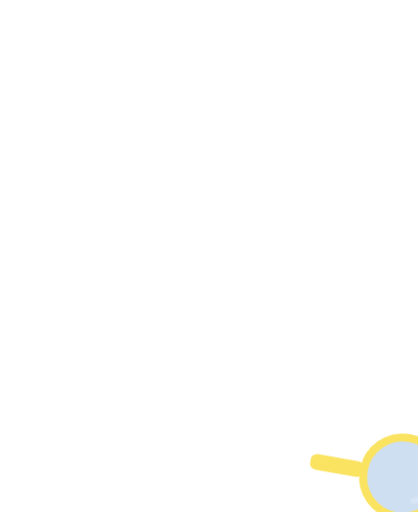
t = 0.00 s
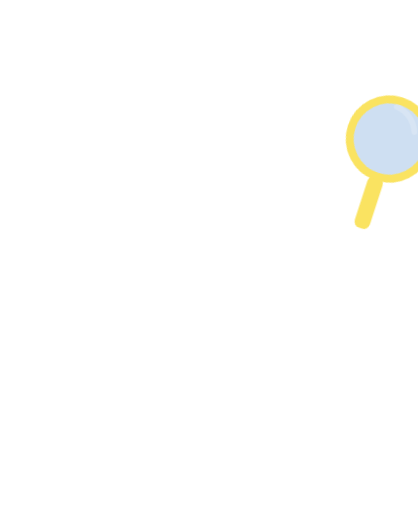
t = 0.60 s
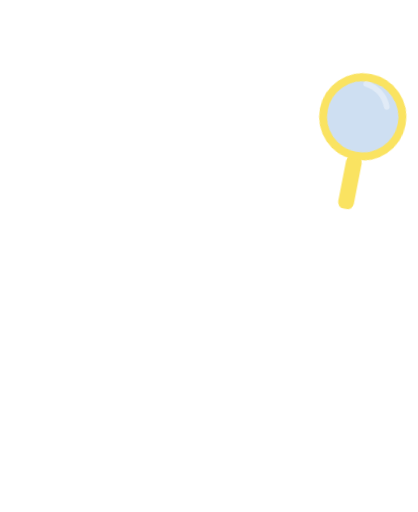
t = 1.08 s
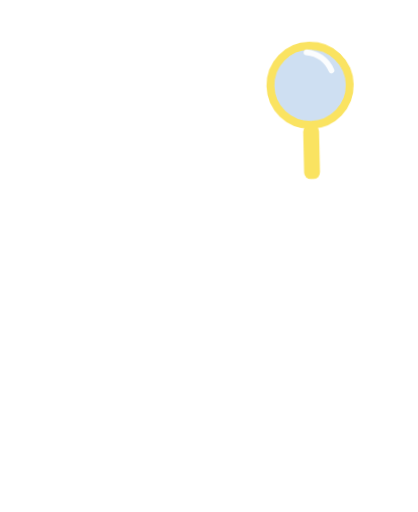
t = 1.56 s
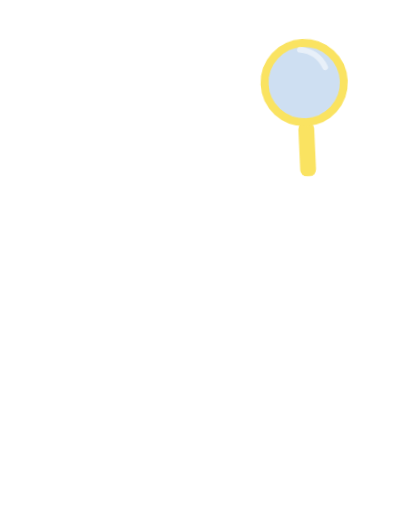
t = 1.92 s
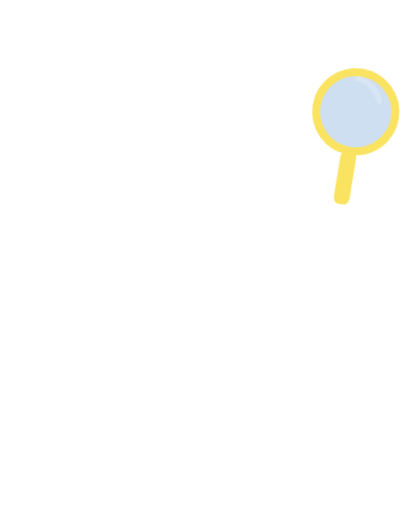
t = 2.46 s

The animated SVG that drew these frames (rendered in a browser with its animation timeline set to each time). Animation: 5 CSS @keyframes rules; one cycle of 3.00 s, repeats indefinitely.

<svg xmlns="http://www.w3.org/2000/svg" viewBox="-40 -330 1160 1420" class="mascotte mascotte-loupe-miroir-blanc mascotte-loupe mascotte-miroir" role="img" aria-label="(miroir) Loupe">
<style>
.mascotte.mascotte-loupe-miroir-blanc { --mascot: #ffffff; --line: #fae361; }
.mascotte-loupe .m { fill: var(--mascot); }
.mascotte-loupe .shadow { fill: var(--mascot); opacity: .12; }
.mascotte-loupe g { transform-box: view-box; transform-origin: 0 0; }
.mascotte-loupe .rig { animation: loupe-lean .6s cubic-bezier(.16,1,.3,1) both, loupe-peer 2.4s ease-in-out .6s infinite; }
@keyframes loupe-lean { from{transform:rotate(0)} to{transform:rotate(-4deg)} }
@keyframes loupe-peer { 0%,100%{transform:rotate(-4deg)} 50%{transform:rotate(-1deg) translateY(-8px)} }
.mascotte-loupe .arm { animation: loupe-arm .6s cubic-bezier(.34,1.56,.64,1) both, loupe-scan 2.4s ease-in-out .6s infinite; }
@keyframes loupe-arm { from{transform:rotate(-100deg)} to{transform:rotate(-14deg)} }
@keyframes loupe-scan { 0%,100%{transform:rotate(-14deg)} 50%{transform:rotate(4deg)} }
.mascotte-loupe .glint { animation: loupe-glint 2.4s ease-in-out infinite; }
@keyframes loupe-glint { 0%,40%,100%{opacity:.2} 55%{opacity:1} }
@media (prefers-reduced-motion: reduce) { .mascotte-loupe * { animation: none !important; } }
</style>
<g transform="translate(1080 0) scale(-1 1)"><ellipse class="shadow" cx="580" cy="1056.233" rx="280" ry="26"/><g transform="translate(620.0 1038.2)"><g class="rig"><g transform="translate(-620.0 -1038.2)"><path class="m" d="M861.3,743.7 C852.9,748.7 843.4,751.9 835.0,756.8 C815.5,768.2 796.4,780.6 776.5,791.4 C777.1,778.8 775.7,765.9 776.4,753.3 C778.3,720.9 784.4,678.8 790.3,646.4 C791.1,642.2 791.0,635.9 796.2,636.5 C802.8,637.4 830.6,652.8 838.7,657.1 C852.0,664.1 894.5,686.7 898.7,699.4 C904.2,716.1 874.2,736.1 861.3,743.7 Z M1034.2,666.3 C1016.9,628.2 961.4,587.7 926.1,565.7 C902.4,550.9 876.6,538.8 851.8,525.8 C842.4,519.4 775.8,497.7 773.9,493.5 C772.2,489.9 780.8,486.5 783.5,484.8 C811.1,467.6 841.0,455.8 861.6,429.1 C890.6,391.5 899.3,363.5 894.4,315.2 C888.3,254.5 804.1,134.2 762.1,88.0 C734.7,57.7 693.7,10.8 651.8,48.6 C625.9,72.0 629.8,109.8 639.3,140.0 C640.5,144.0 651.7,168.3 650.5,169.4 C601.6,175.7 546.4,180.7 500.2,198.9 C474.4,209.0 450.2,233.9 460.1,264.0 C467.5,286.6 530.3,313.4 553.4,316.4 C519.1,370.2 529.4,423.0 569.1,469.9 C574.2,475.9 581.2,481.0 586.2,487.0 C588.2,489.4 590.7,490.2 590.3,493.7 C622.5,499.9 646.8,528.2 646.8,562.2 C646.8,600.8 615.5,632.0 577.0,632.0 C559.0,632.0 542.6,625.2 530.2,614.0 C530.0,614.1 529.7,614.2 529.5,614.2 C529.5,614.3 529.6,614.4 529.6,614.5 C529.6,614.5 477.3,809.8 477.3,809.8 C477.5,812.8 477.3,815.4 476.7,818.3 C468.1,862.7 442.8,916.2 427.4,959.4 C423.9,969.1 398.0,1040.3 401.2,1043.4 C449.2,1042.4 497.7,1046.0 545.4,1040.6 C552.8,1013.1 565.6,984.3 579.6,959.4 C585.1,949.7 601.2,922.4 608.6,916.1 C614.9,910.8 628.5,907.6 635.8,912.5 C642.6,917.0 652.4,951.8 655.8,962.0 C663.1,984.6 668.2,1013.7 676.6,1034.4 C679.4,1041.4 683.8,1042.8 691.1,1043.5 C719.1,1046.3 775.7,1045.9 804.1,1043.5 C808.4,1043.1 811.8,1041.4 815.8,1040.7 C811.3,1016.6 800.1,993.7 793.4,970.0 C792.3,965.9 792.9,962.1 792.2,959.4 C792.1,958.9 790.3,957.6 789.8,955.4 C788.1,948.2 786.3,940.5 785.6,933.2 C785.2,929.9 785.8,930.0 788.3,928.0 C819.5,940.0 851.3,948.3 883.3,933.7 C902.9,924.8 920.4,908.6 915.1,885.1 C914.5,882.4 906.3,870.1 904.4,868.3 C900.9,865.0 885.0,859.3 886.7,853.1 C888.0,848.6 914.0,839.8 920.0,836.6 C956.5,817.0 1025.5,766.6 1039.0,727.2 C1046.9,704.5 1044.1,688.0 1034.2,666.3 Z" fill-rule="evenodd"/><circle class="m" cx="579.4" cy="562.8" r="46"/><g transform="translate(579.4 562.8)"><g class="arm"><path class="m" d="M-1.7,-70.4 C-3.2,-70.4 -4.7,-70.3 -6.1,-70.2 C-24.3,-72.5 -42.4,-74.6 -60.3,-79.2 C-139.3,-99.3 -206.5,-148.9 -239.6,-224.4 C-245.7,-238.4 -266.8,-294.0 -259.0,-305.5 C-257.2,-308.0 -246.9,-312.8 -243.1,-316.0 C-214.9,-339.3 -193.2,-403.1 -227.2,-429.4 C-231.7,-432.9 -238.7,-434.6 -241.9,-438.5 C-246.2,-443.8 -248.5,-457.8 -253.8,-466.2 C-282.1,-511.3 -356.4,-511.8 -389.5,-470.3 C-394.2,-464.4 -399.7,-451.1 -403.9,-447.7 C-411.3,-441.7 -421.3,-442.9 -430.5,-432.1 C-461.2,-396.1 -441.5,-317.9 -395.2,-302.4 C-385.8,-236.4 -358.6,-169.3 -319.4,-115.6 C-260.6,-35.1 -170.3,9.4 -78.2,41.6 C-72.8,43.5 -52.7,46.9 -49.7,51.5 C-49.6,51.4 -49.4,51.4 -49.3,51.3 C-49.3,51.3 -49.4,51.3 -49.4,51.2 C-36.8,62.9 -20.1,70.0 -1.7,70.0 C37.1,70.0 68.5,38.6 68.5,-0.2 C68.5,-38.9 37.1,-70.4 -1.7,-70.4 Z"/><g transform="translate(-324.0 -413.0)"><g class="lp"><g><rect x="-22" y="-120" width="44" height="150" rx="18" fill="var(--line)"/>
<circle cy="-230" r="110" fill="#93b9e2" fill-opacity=".45" stroke="var(--line)" stroke-width="22"/>
<path class="glint" d="M-60,-270 C-48,-300 -22,-318 8,-322" fill="none" stroke="#fff" stroke-width="16" stroke-linecap="round"/></g></g></g></g></g></g></g></g></g>
</svg>
